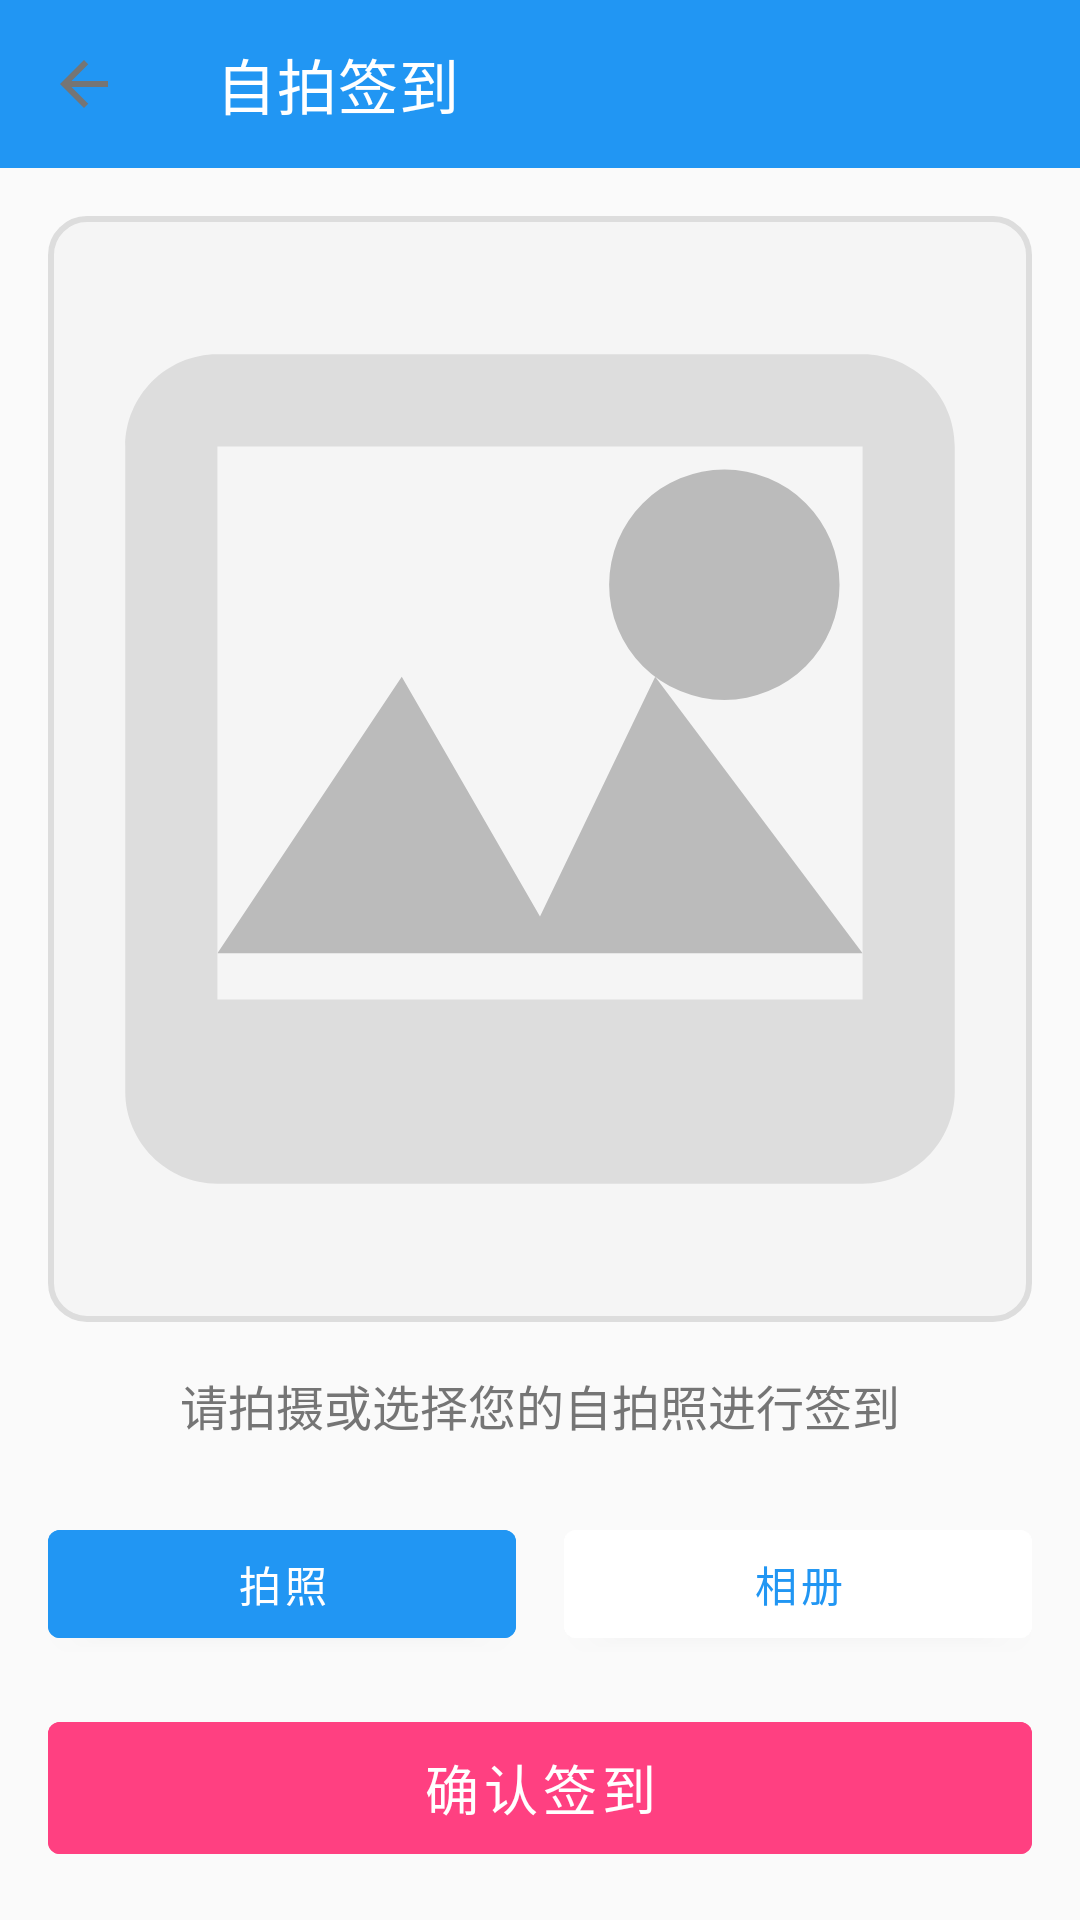

Layout XML and referenced resources for this Android screen:
<!-- AndroidManifest.xml: activity theme Theme.FaceCheck -->
<!-- res/layout/activity_student_sign_in.xml -->
<?xml version="1.0" encoding="utf-8"?>
<LinearLayout xmlns:android="http://schemas.android.com/apk/res/android"
    xmlns:app="http://schemas.android.com/apk/res-auto"
    android:layout_width="match_parent"
    android:layout_height="match_parent"
    android:orientation="vertical"
    android:background="@color/background_light">

    
    <androidx.appcompat.widget.Toolbar
        android:id="@+id/toolbar"
        android:layout_width="match_parent"
        android:layout_height="?attr/actionBarSize"
        android:background="@color/primary"
        app:title="自拍签到"
        app:titleTextColor="@android:color/white"
        app:navigationIcon="@drawable/ic_arrow_back" />

    
    <LinearLayout
        android:layout_width="match_parent"
        android:layout_height="match_parent"
        android:orientation="vertical"
        android:padding="16dp"
        android:gravity="center_horizontal">

        
        <FrameLayout
            android:layout_width="match_parent"
            android:layout_height="0dp"
            android:layout_weight="1"
            android:background="@drawable/bg_preview_frame">

            <ImageView
                android:id="@+id/iv_preview"
                android:layout_width="match_parent"
                android:layout_height="match_parent"
                android:scaleType="centerCrop"
                android:src="@drawable/ic_camera_placeholder"
                android:contentDescription="@string/preview_image" />

            <ProgressBar
                android:id="@+id/progress_bar"
                android:layout_width="48dp"
                android:layout_height="48dp"
                android:layout_gravity="center"
                android:visibility="gone" />
        </FrameLayout>

        
        <TextView
            android:id="@+id/tv_status"
            android:layout_width="match_parent"
            android:layout_height="wrap_content"
            android:text="请拍摄或选择您的自拍照进行签到"
            android:textSize="16sp"
            android:textColor="@color/text_secondary"
            android:gravity="center"
            android:padding="16dp" />

        
        <LinearLayout
            android:layout_width="match_parent"
            android:layout_height="wrap_content"
            android:orientation="horizontal"
            android:gravity="center"
            android:layout_marginTop="8dp">

            <Button
                android:id="@+id/btn_take_photo"
                android:layout_width="0dp"
                android:layout_height="48dp"
                android:layout_weight="1"
                android:layout_marginEnd="8dp"
                android:text="拍照"
                android:textColor="@android:color/white"
                android:backgroundTint="@color/primary" />

            <Button
                android:id="@+id/btn_pick_image"
                android:layout_width="0dp"
                android:layout_height="48dp"
                android:layout_weight="1"
                android:layout_marginStart="8dp"
                android:text="相册"
                android:textColor="@color/primary"
                android:backgroundTint="@color/surface" />
        </LinearLayout>

        
        <Button
            android:id="@+id/btn_confirm_sign_in"
            android:layout_width="match_parent"
            android:layout_height="56dp"
            android:layout_marginTop="16dp"
            android:text="确认签到"
            android:textSize="18sp"
            android:textColor="@android:color/white"
            android:backgroundTint="@color/accent"
            android:enabled="false" />

    </LinearLayout>

</LinearLayout>
<!-- resources referenced by this layout -->
<resources>
  <color name="accent">#FF4081</color>
  <color name="background_light">#FAFAFA</color>
  <color name="primary">#2196F3</color>
  <color name="surface">#FFFFFF</color>
  <color name="text_secondary">#757575</color>
  <!-- drawable bg_preview_frame (drawable) -->
  <?xml version="1.0" encoding="utf-8"?>
  <shape xmlns:android="http://schemas.android.com/apk/res/android">
      <solid android:color="#F5F5F5" />
      <stroke android:width="2dp" android:color="#DDDDDD" />
      <corners android:radius="12dp" />
  </shape>
  <!-- drawable ic_arrow_back (drawable) -->
  <?xml version="1.0" encoding="utf-8"?>
  <vector xmlns:android="http://schemas.android.com/apk/res/android"
      android:width="24dp"
      android:height="24dp"
      android:viewportWidth="24"
      android:viewportHeight="24">
      <path
          android:fillColor="#757575"
          android:pathData="M20,11H7.83l5.59,-5.59L12,4l-8,8 8,8 1.41,-1.41L7.83,13H20v-2z"/>
  </vector>
  <!-- drawable ic_camera_placeholder (drawable) -->
  <?xml version="1.0" encoding="utf-8"?>
  <vector xmlns:android="http://schemas.android.com/apk/res/android"
      android:width="200dp"
      android:height="200dp"
      android:viewportWidth="24"
      android:viewportHeight="24">
      <path
          android:fillColor="#BBBBBB"
          android:pathData="M12,15.2L9,10l-4,6h14l-4.5,-6z"/>
      <path
          android:fillColor="#BBBBBB"
          android:pathData="M16,5.5a2.5,2.5 0,1 0,0 5,2.5 2.5,0 0,0 0,-5z"/>
      <path
          android:fillColor="#DDDDDD"
          android:pathData="M21,19V5c0,-1.1 -0.9,-2 -2,-2H5c-1.1,0 -2,0.9 -2,2v14c0,1.1 0.9,2 2,2h14c1.1,0 2,-0.9 2,-2zM19,17H5V5h14v12z"/>
  </vector>
  <string name="preview_image">预览图像</string>
  <style name="Theme.FaceCheck" parent="Theme.MaterialComponents.DayNight.NoActionBar">
          
          <item name="colorPrimary">@color/primary</item>
          <item name="colorPrimaryDark">@color/primary_dark</item>
          <item name="colorAccent">@color/teal_200</item>
          <item name="colorSecondary">@color/teal_200</item>
  
          
          <item name="android:statusBarColor">@color/status_bar_bg</item>
          <item name="android:navigationBarColor">@android:color/transparent</item>
          <item name="android:windowDrawsSystemBarBackgrounds">true</item>
      </style>
  <color name="primary_dark">#1976D2</color>
  <color name="teal_200">#FF03DAC5</color>
  <color name="status_bar_bg">#F2F2F2</color>
</resources>
